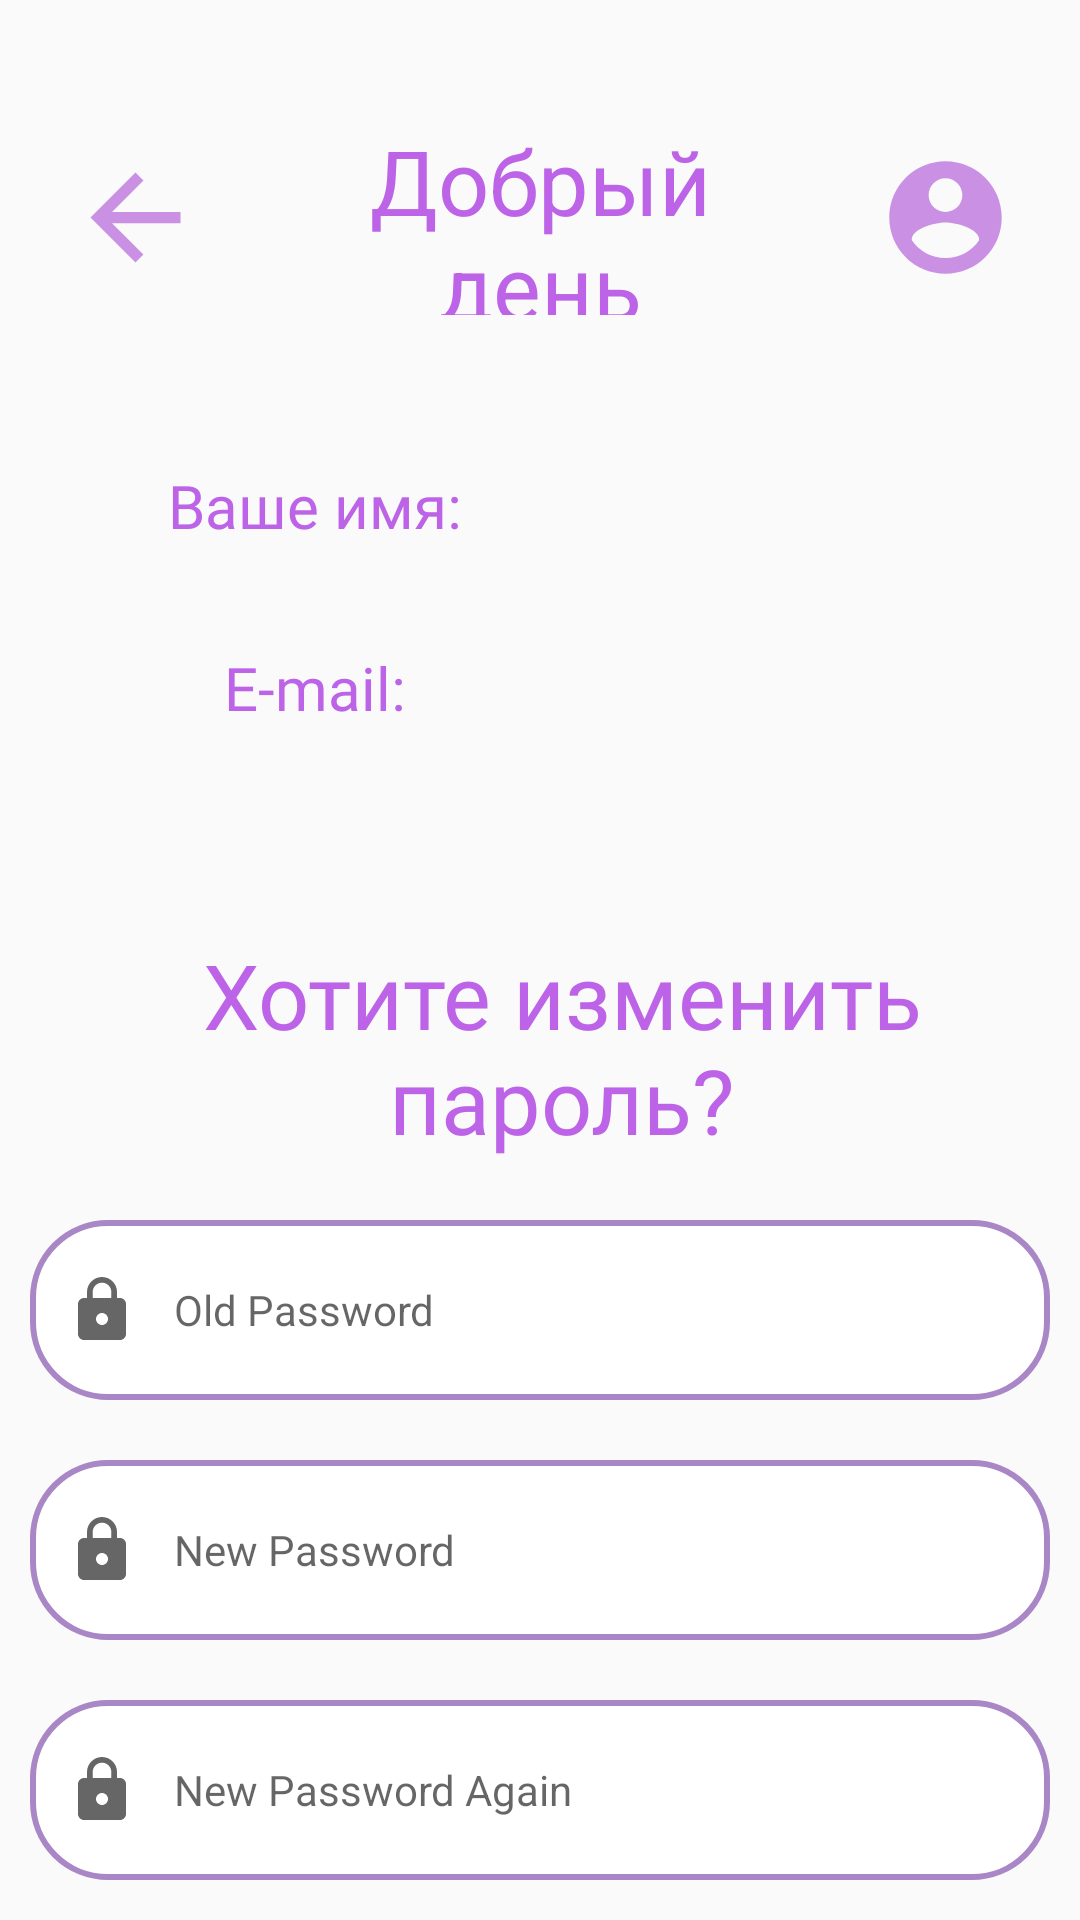

Android layout source for this screen:
<!-- AndroidManifest.xml: application theme Theme.AppCompat.DayNight.NoActionBar -->
<!-- res/layout/activity_account_information.xml -->
<?xml version="1.0" encoding="utf-8"?>
<LinearLayout
    xmlns:android="http://schemas.android.com/apk/res/android"
    xmlns:app="http://schemas.android.com/apk/res-auto"
    xmlns:tools="http://schemas.android.com/tools"
    android:layout_width="match_parent"
    android:layout_height="match_parent"
    android:orientation="vertical"
    tools:context=".AccountInformation">

    <LinearLayout
        android:layout_width="match_parent"
        android:layout_height="wrap_content"
        android:orientation="horizontal"
        android:layout_marginTop="40dp">
        <ImageButton
            android:id="@+id/behind"
            android:layout_width="0dp"
            android:layout_height="wrap_content"
            android:layout_weight="1"
            android:onClick="Back"
            android:layout_marginTop="10dp"
            android:layout_marginBottom="10dp"
            android:background="@null"
            android:src="@drawable/ic_baseline_arrow_back_24"
            />
        <TextView
            android:id="@+id/DobrydenInfo"
            android:layout_width="0dp"
            android:layout_weight="2"
            android:layout_height="match_parent"
            android:text="@string/hello_info"
            android:textSize="30sp"
            android:textAlignment="center"
            android:textColor="#BC63E7"/>

        />
        <ImageButton
            android:id="@+id/acount"
            android:layout_width="0dp"
            android:layout_height="wrap_content"
            android:layout_weight="1"
            android:layout_marginTop="10dp"
            android:layout_marginBottom="10dp"
            android:background="@null"
            android:src="@drawable/ic_baseline_account_circle_24"
            />
    </LinearLayout>

    <LinearLayout
        android:layout_width="match_parent"
        android:layout_height="wrap_content"
        android:orientation="horizontal"
        android:layout_marginTop="50dp">
                <TextView
                    android:id="@+id/Meno"
                    android:layout_width="150dp"
                    android:layout_marginRight="15dp"
                    android:layout_height="match_parent"
                    android:fontFamily="@font/arima_madurai_medium"
                    android:text="@string/name_info"
                    android:textSize="20dp"
                    android:textColor="#BC63E7"
                    android:textAlignment="center"
                    android:layout_marginLeft="30dp"/>
                <TextView
                    android:id="@+id/meno"
                    android:layout_width="match_parent"
                    android:layout_marginRight="15dp"
                    android:layout_height="match_parent"
                    android:fontFamily="@font/arima_madurai_medium"
                    android:text="MenoPouzivatela"
                    android:visibility="invisible"
                    android:textSize="20dp"
                    android:textColor="#BC63E7"
                    android:textAlignment="center"
                    />

    </LinearLayout>
    <LinearLayout
        android:layout_width="match_parent"
        android:layout_height="wrap_content"
        android:orientation="horizontal"
        android:layout_marginTop="10dp">
        <TextView
            android:id="@+id/mail"
            android:layout_width="150dp"
            android:layout_marginRight="15dp"
            android:layout_height="match_parent"
            android:fontFamily="@font/arima_madurai_medium"
            android:text="@string/mail_info"
            android:textSize="20dp"
            android:textColor="#BC63E7"
            android:textAlignment="center"
            android:layout_marginLeft="30dp"/>
        <TextView
            android:id="@+id/emailForVypis"
            android:layout_width="match_parent"
            android:layout_marginRight="15dp"
            android:layout_height="match_parent"
            android:fontFamily="@font/arima_madurai_medium"
            android:text="MenoPouzivatela"
            android:visibility="invisible"
            android:textSize="20dp"
            android:textColor="#BC63E7"
            android:textAlignment="center"
            />

    </LinearLayout>

    <LinearLayout
        android:layout_width="match_parent"
        android:layout_height="wrap_content"
        android:orientation="horizontal"
        android:layout_marginTop="45dp">

        <TextView
            android:id="@+id/wantchange"
            android:layout_width="match_parent"

            android:layout_marginRight="15dp"
            android:layout_height="match_parent"
            android:fontFamily="@font/arima_madurai_medium"
            android:text="@string/otazka_info"
            android:textSize="30dp"
            android:textColor="#BC63E7"
            android:textAlignment="center"
            android:layout_marginLeft="30dp"/>

    </LinearLayout>

    <LinearLayout
        android:layout_width="match_parent"
        android:layout_height="60dp"
        android:orientation="horizontal"
        android:layout_marginTop="20dp">


        <EditText
            android:id="@+id/OldPassword"
            android:layout_marginRight="10dp"
            android:layout_marginLeft="10dp"
            android:layout_width="0dp"
            android:layout_height="match_parent"
            android:layout_weight="2"
            android:paddingStart="12dp"
            android:paddingEnd="12dp"
            android:ems="10"
            android:background="@drawable/custom_input"
            android:drawableStart="@drawable/custom_pass_icon"
            android:drawablePadding="12dp"
            android:hint="Old Password"
            android:inputType="textPassword"
            android:textSize="14sp"/>
    </LinearLayout>

    <LinearLayout
        android:layout_width="match_parent"
        android:layout_height="60dp"
        android:orientation="horizontal"
        android:layout_marginTop="20dp">


        <EditText
            android:id="@+id/newPass"
            android:layout_marginRight="10dp"
            android:layout_marginLeft="10dp"
            android:layout_width="0dp"
            android:layout_height="match_parent"
            android:layout_weight="2"
            android:paddingStart="12dp"
            android:paddingEnd="12dp"
            android:ems="10"
            android:background="@drawable/custom_input"
            android:drawableStart="@drawable/custom_pass_icon"
            android:drawablePadding="12dp"
            android:hint="New Password"
            android:inputType="textPassword"
            android:textSize="14sp"/>
    </LinearLayout>

    <LinearLayout
        android:layout_width="match_parent"
        android:layout_height="60dp"
        android:orientation="horizontal"
        android:layout_marginTop="20dp">


        <EditText
            android:id="@+id/NewRepass"
            android:layout_marginRight="10dp"
            android:layout_marginLeft="10dp"
            android:layout_width="0dp"
            android:layout_height="match_parent"
            android:layout_weight="2"
            android:paddingStart="12dp"
            android:paddingEnd="12dp"
            android:ems="10"
            android:background="@drawable/custom_input"
            android:drawableStart="@drawable/custom_pass_icon"
            android:drawablePadding="12dp"
            android:hint="New Password Again"
            android:inputType="textPassword"
            android:textSize="14sp"/>
    </LinearLayout>

    <LinearLayout
        android:layout_width="match_parent"
        android:layout_height="55dp"
        android:gravity="center"
        android:orientation="horizontal"
        android:layout_marginTop="25dp">

        <Button
            android:id="@+id/ChangePass"
            android:layout_width="150dp"
            android:onClick="OnKlickChangePass"
            android:layout_marginRight="15dp"
            android:layout_height="match_parent"
            android:background="@drawable/custom_button_input"
            android:fontFamily="@font/arima_madurai_medium"
            android:text="@string/info_button1"
            android:textSize="16dp"
            android:textColor="@color/white" />
    </LinearLayout>

</LinearLayout>
<!-- resources referenced by this layout -->
<resources>
  <!-- drawable custom_button_input (drawable-v24) -->
  <?xml version="1.0" encoding="utf-8"?>
  <selector xmlns:android="http://schemas.android.com/apk/res/android">
  
      <item android:state_enabled="true" android:state_focused="true">
          <shape android:shape="rectangle">
              <solid android:color="#C69ADC"/>
              <corners android:radius="25dp"/>
          </shape>
      </item>
  
      <item android:state_enabled="true">
          <shape android:shape="rectangle">
              <solid android:color="#BC63E7"/>
              <corners android:radius="25dp"/>
          </shape>
      </item>
  
  </selector>
  <!-- drawable custom_pass_icon (drawable-v24) -->
  <?xml version="1.0" encoding="utf-8"?>
  <selector xmlns:android="http://schemas.android.com/apk/res/android">
  
      <item android:state_focused="true" android:drawable="@drawable/password_asset_focused"/>
  
      <item android:state_focused="false" android:drawable="@drawable/password_asset"/>
  
  </selector>
  <!-- drawable ic_baseline_account_circle_24 (drawable-v24) -->
  <vector xmlns:android="http://schemas.android.com/apk/res/android"
      android:width="45dp"
      android:height="45dp"
      android:viewportWidth="24"
      android:viewportHeight="24"
      android:tint="#C990E4">
    <path
        android:fillColor="@android:color/white"
        android:pathData="M12,2C6.48,2 2,6.48 2,12s4.48,10 10,10 10,-4.48 10,-10S17.52,2 12,2zM12,5c1.66,0 3,1.34 3,3s-1.34,3 -3,3 -3,-1.34 -3,-3 1.34,-3 3,-3zM12,19.2c-2.5,0 -4.71,-1.28 -6,-3.22 0.03,-1.99 4,-3.08 6,-3.08 1.99,0 5.97,1.09 6,3.08 -1.29,1.94 -3.5,3.22 -6,3.22z"/>
  </vector>
  <!-- drawable ic_baseline_arrow_back_24 (drawable-v24) -->
  <vector xmlns:android="http://schemas.android.com/apk/res/android"
      android:width="45dp"
      android:height="45dp"
      android:viewportWidth="24"
      android:viewportHeight="24"
  
      android:tint="#C990E4"
      android:autoMirrored="true">
    <path
        android:fillColor="@android:color/white"
        android:pathData="M20,11H7.83l5.59,-5.59L12,4l-8,8 8,8 1.41,-1.41L7.83,13H20v-2z"/>
  </vector>
  <string name="hello_info">Добрый день</string>
  <string name="info_button1">Изменить пароль</string>
  <string name="mail_info">E-mail: </string>
  <string name="name_info">Ваше имя: </string>
  <string name="otazka_info">Хотите изменить пароль?</string>
  <!-- drawable password_asset_focused (drawable-v24) -->
  <vector xmlns:android="http://schemas.android.com/apk/res/android"
      android:width="24dp"
      android:height="24dp"
      android:viewportWidth="24"
      android:viewportHeight="24"
      android:tint="#A714ED">
    <path
        android:fillColor="@android:color/white"
        android:pathData="M18,8h-1L17,6c0,-2.76 -2.24,-5 -5,-5S7,3.24 7,6v2L6,8c-1.1,0 -2,0.9 -2,2v10c0,1.1 0.9,2 2,2h12c1.1,0 2,-0.9 2,-2L20,10c0,-1.1 -0.9,-2 -2,-2zM12,17c-1.1,0 -2,-0.9 -2,-2s0.9,-2 2,-2 2,0.9 2,2 -0.9,2 -2,2zM15.1,8L8.9,8L8.9,6c0,-1.71 1.39,-3.1 3.1,-3.1 1.71,0 3.1,1.39 3.1,3.1v2z"/>
  </vector>
  <!-- drawable password_asset (drawable-v24) -->
  <vector xmlns:android="http://schemas.android.com/apk/res/android"
      android:width="24dp"
      android:height="24dp"
      android:viewportWidth="24"
      android:viewportHeight="24"
      android:tint="?attr/colorControlNormal">
    <path
        android:fillColor="#A986C5"
        android:pathData="M18,8h-1L17,6c0,-2.76 -2.24,-5 -5,-5S7,3.24 7,6v2L6,8c-1.1,0 -2,0.9 -2,2v10c0,1.1 0.9,2 2,2h12c1.1,0 2,-0.9 2,-2L20,10c0,-1.1 -0.9,-2 -2,-2zM12,17c-1.1,0 -2,-0.9 -2,-2s0.9,-2 2,-2 2,0.9 2,2 -0.9,2 -2,2zM15.1,8L8.9,8L8.9,6c0,-1.71 1.39,-3.1 3.1,-3.1 1.71,0 3.1,1.39 3.1,3.1v2z"/>
  </vector>
  <!-- not gathered from this repository: default colours our renderer supplied (Android Studio template values) -->
  <color name="white">#FFFFFFFF</color>
</resources>
